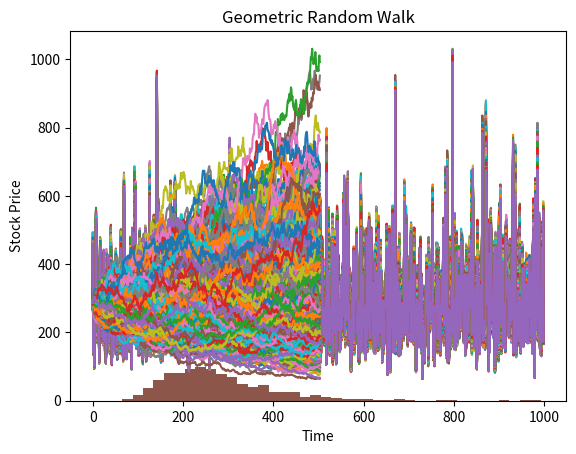

Write the Python code that produced this figure.
import math
import random
import pylab
from random import gauss
import matplotlib
import matplotlib.pyplot as plt
from numpy import *

#num - number of simulations
#ttm - Time to Maturity
#vol - Volatility
#price - Current Stock Price
#strike - Option Strike Price

def monte_carlo_simulator(num, ttm, vol, price, strike):
    delta = ttm * 252
    data_points = random.randn(delta) * vol / sqrt(delta)
    plt.hist(data_points)
    plt.title("Histogram")
    plt.xlabel("Value")
    plt.ylabel("Frequency")

    random_walk = cumprod(1 + random.randn(num, delta) * vol / sqrt(delta), 1) * price
    plt.plot(random_walk)
    plt.show()
    plt.title("Geometric Random Walk")
    plt.xlabel("Time")
    plt.ylabel("Stock Price")

    for point in random_walk:
      plt.plot(point)
    plt.show()
    plt.hist(random_walk[:,-1],40)
    plt.show()
    option_payoff = (random_walk[:,-1] - 100) * ((random_walk[:,-1] - 100) > 0)
    price = mean(option_payoff)
    print(price)

monte_carlo_simulator(1000,2,0.41,280,285)

